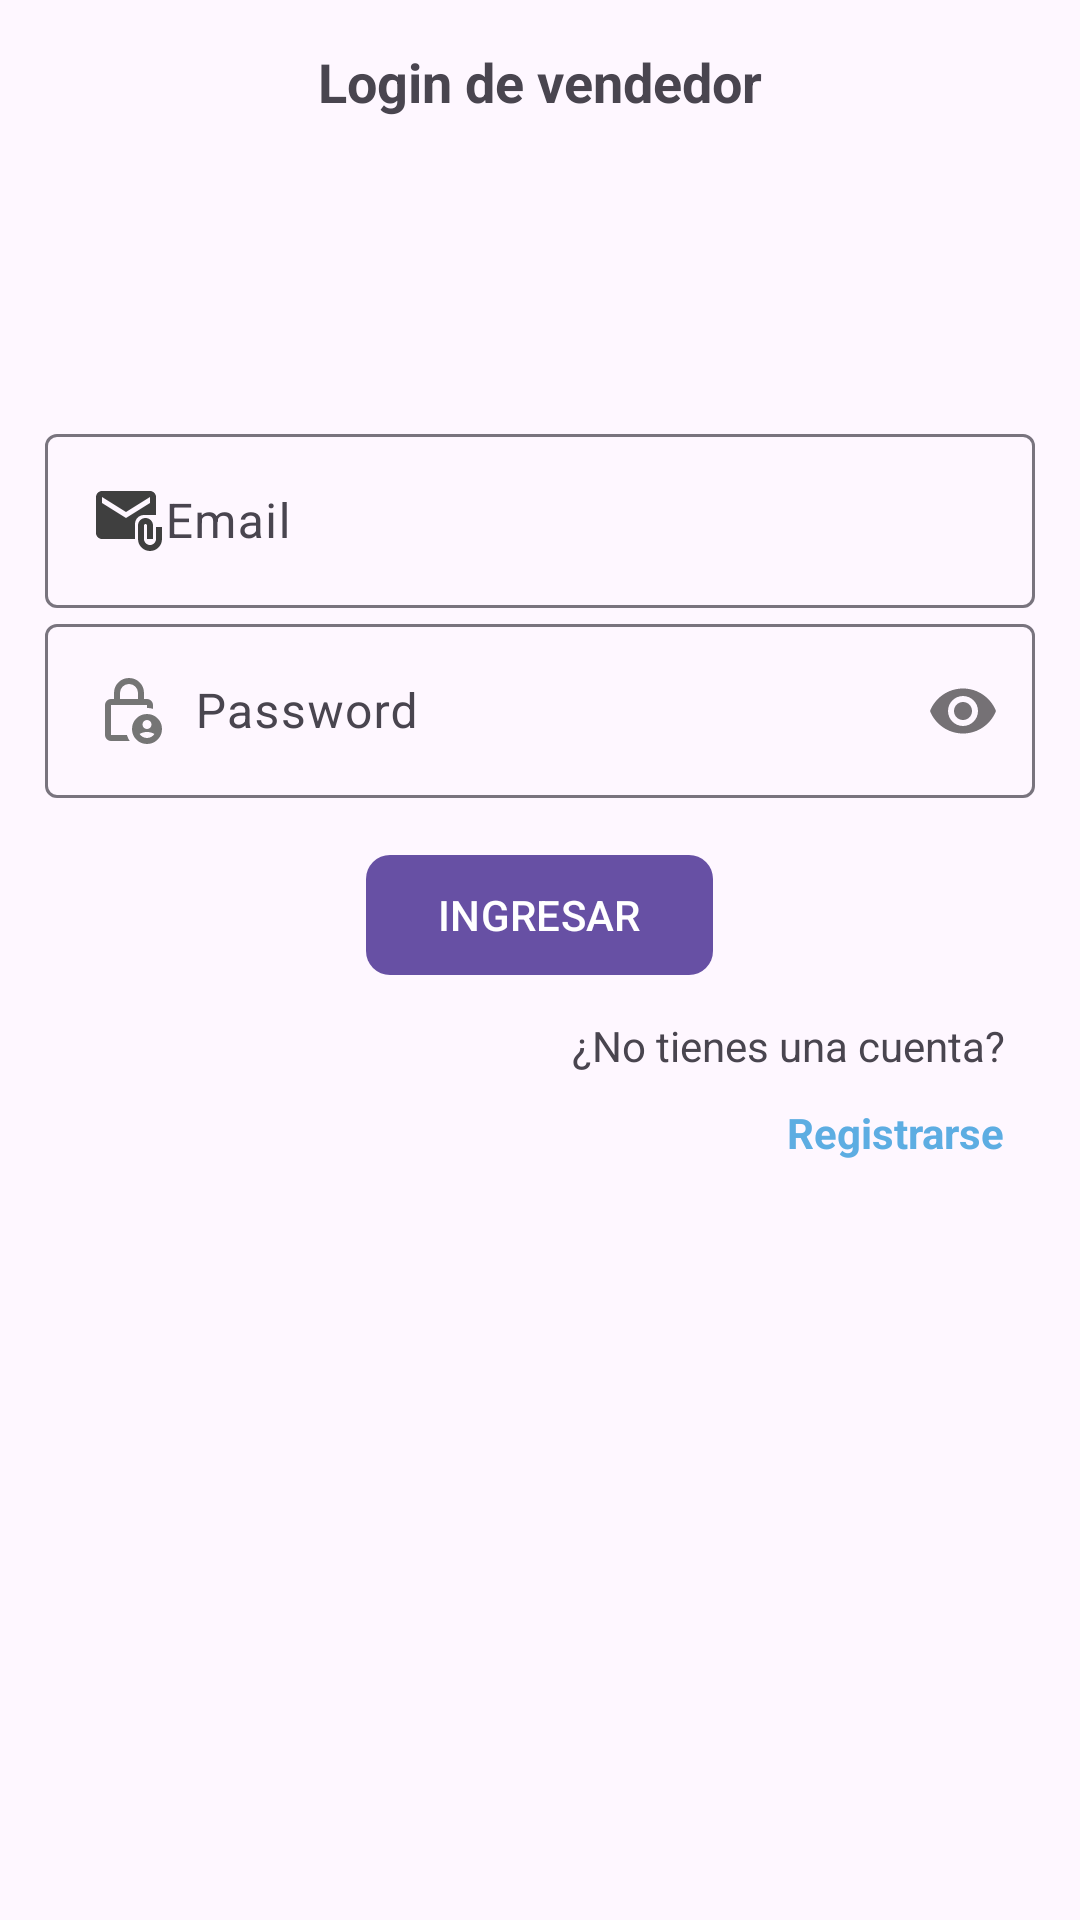

Here is an Android app screen rendered from its layout file. Give the layout XML and the strings, colors and styles it references.
<!-- AndroidManifest.xml: application theme Theme.SistemaDeFacturacionPruni -->
<!-- res/layout/activity_login_vendedor.xml -->
<?xml version="1.0" encoding="utf-8"?>
<RelativeLayout
    xmlns:android="http://schemas.android.com/apk/res/android"
    xmlns:app="http://schemas.android.com/apk/res-auto"
    xmlns:tools="http://schemas.android.com/tools"
    android:id="@+id/main"
    android:layout_width="match_parent"
    android:layout_height="match_parent"
    tools:context=".Vendedor.LoginVendedorActivity">
    <androidx.appcompat.widget.LinearLayoutCompat
        android:layout_width="match_parent"
        android:layout_height="wrap_content"
        android:orientation="vertical"
        android:padding="15dp">
        
        <TextView
            android:text="@string/txtLoginV"
            android:layout_gravity="center"
            android:textSize="18sp"
            android:textStyle="bold"
            android:layout_width="wrap_content"
            android:layout_height="match_parent"/>
        <androidx.appcompat.widget.AppCompatImageView
            android:layout_gravity="center"
            android:layout_marginTop="10dp"
            android:layout_marginBottom="10dp"
            android:src="@drawable/vendedor_login"
            android:layout_width="80dp"
            android:layout_height="80dp"/>
       
        <com.google.android.material.textfield.TextInputLayout
            android:layout_width="match_parent"
            android:layout_height="wrap_content">
            <EditText
                android:id="@+id/etEmailV"
                android:hint="@string/etEmailv"
                android:drawableStart="@drawable/ico_email"
                android:inputType="textEmailAddress"
                android:layout_width="match_parent"
                android:layout_height="wrap_content"/>

        </com.google.android.material.textfield.TextInputLayout>

        <com.google.android.material.textfield.TextInputLayout
            android:layout_width="match_parent"
            android:layout_height="wrap_content"
            app:passwordToggleEnabled="true">
            <EditText
                android:id="@+id/etPassword"
                android:hint="@string/etPassword"
                android:inputType="textPassword"
                android:drawableStart="@drawable/lock_person_"
                android:drawablePadding="10dp"
                android:layout_width="match_parent"
                android:layout_height="wrap_content"/>

        </com.google.android.material.textfield.TextInputLayout>
            <com.google.android.material.button.MaterialButton
                android:id="@+id/btnLoginV"
                android:text="@string/btnLoginV"
                android:textAllCaps="true"
                app:cornerRadius="8dp"
                android:layout_marginTop="15dp"
                android:layout_gravity="center"
                android:layout_width="wrap_content"
                android:layout_height="match_parent"/>
        <TextView
            android:text="@string/txtNoCuenta"
            android:layout_gravity="end"
            android:layout_marginTop="10dp"
            android:layout_marginEnd="10dp"
            android:layout_width="wrap_content"
            android:layout_height="wrap_content"/>
        <TextView
            android:id="@+id/tvRegistrarV"
            android:text="@string/tvRegistraV"
            android:textStyle="bold"
            android:textColor="@color/celeste_oscuro"
            android:layout_gravity="end"
            android:layout_marginTop="10dp"
            android:layout_marginEnd="10dp"
            android:layout_width="wrap_content"
            android:layout_height="wrap_content"/>

    </androidx.appcompat.widget.LinearLayoutCompat>


    </RelativeLayout>
<!-- resources referenced by this layout -->
<resources>
  <color name="celeste_oscuro">#5DADE2</color>
  <!-- drawable ico_email (drawable) -->
  <vector xmlns:android="http://schemas.android.com/apk/res/android" android:height="24dp" android:tint="#3F3F3F" android:viewportHeight="24" android:viewportWidth="24" android:width="24dp">
        
      <path android:fillColor="@android:color/white" android:pathData="M21,10V4c0,-1.1 -0.9,-2 -2,-2H3C1.9,2 1.01,2.9 1.01,4L1,16c0,1.1 0.9,2 2,2h11v-5c0,-1.66 1.34,-3 3,-3H21zM11,11L3,6V4l8,5l8,-5v2L11,11z"/>
        
      <path android:fillColor="@android:color/white" android:pathData="M21,14v4c0,1.1 -0.9,2 -2,2s-2,-0.9 -2,-2v-4.5c0,-0.28 0.22,-0.5 0.5,-0.5s0.5,0.22 0.5,0.5V18h2v-4.5c0,-1.38 -1.12,-2.5 -2.5,-2.5S15,12.12 15,13.5V18c0,2.21 1.79,4 4,4s4,-1.79 4,-4v-4H21z"/>
      
  </vector>
  <!-- drawable lock_person_ (drawable) -->
  <vector xmlns:android="http://schemas.android.com/apk/res/android"
      android:width="24dp"
      android:height="24dp"
      android:viewportWidth="960"
      android:viewportHeight="960">
    <path
        android:pathData="M720,720q25,0 42.5,-17.5T780,660q0,-25 -17.5,-42.5T720,600q-25,0 -42.5,17.5T660,660q0,25 17.5,42.5T720,720ZM720,840q30,0 56,-14t43,-39q-23,-14 -48,-20.5t-51,-6.5q-26,0 -51,6.5T621,787q17,25 43,39t56,14ZM360,320h240v-80q0,-50 -35,-85t-85,-35q-50,0 -85,35t-35,85v80ZM490,880L240,880q-33,0 -56.5,-23.5T160,800v-400q0,-33 23.5,-56.5T240,320h40v-80q0,-83 58.5,-141.5T480,40q83,0 141.5,58.5T680,240v80h40q33,0 56.5,23.5T800,400v52q-18,-6 -37.5,-9t-42.5,-3v-40L240,400v400h212q8,24 16,41.5T490,880ZM720,920q-83,0 -141.5,-58.5T520,720q0,-83 58.5,-141.5T720,520q83,0 141.5,58.5T920,720q0,83 -58.5,141.5T720,920ZM240,400v400,-400Z"
        android:fillColor="#FF757575"/>
  </vector>
  <string name="btnLoginV">Ingresar</string>
  <string name="etEmailv">Email</string>
  <string name="etPassword"> Password</string>
  <string name="tvRegistraV">Registrarse</string>
  <string name="txtLoginV">Login de vendedor</string>
  <string name="txtNoCuenta">¿No tienes una cuenta?</string>
  <style name="Theme.SistemaDeFacturacionPruni" parent="Base.Theme.SistemaDeFacturacionPruni" />
  <style name="Base.Theme.SistemaDeFacturacionPruni" parent="Theme.Material3.DayNight.NoActionBar">
          
          
      </style>
</resources>
